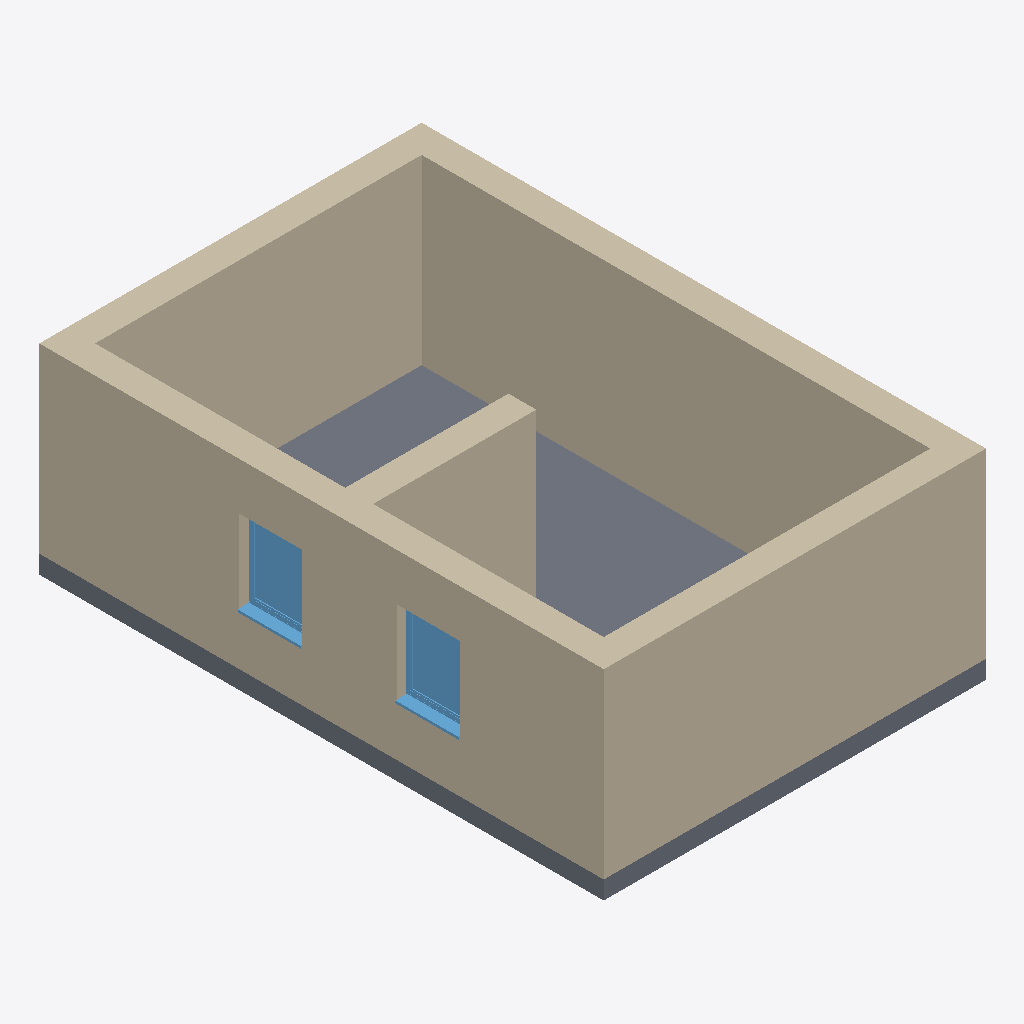
Isometric view of an IFC building model (IFC-SPF (STEP), schema IFC4, length unit metre), seen from the south-west, elements coloured by IFC class: 5 walls (beige), 2 windows (light blue), 1 slab (grey).
Extent 6.3 m × 9.3 m × 3.3 m (x, y, z). Elements (8): 5 IfcWall, 2 IfcWindow, 1 IfcSlab.

HEADER;
FILE_DESCRIPTION(('ViewDefinition [ReferenceView_V1.2]','RevitIdentifiers [ContentGUID: e450ae10-3276-4a20-98f5-6fc68be3bb46, VersionGUID: 6afa6655-7152-43ff-81af-e3dcdecfa7f6, NumberOfSaves: 5]','CoordinateReference [CoordinateBase: Gemeinsam genutzte Koordinaten]','ExchangeRequirement [Architecture]'),'2;1');
FILE_NAME('base-example-wall-ifc4.ifc','2026-02-28T13:38:36+01:00',(''),(''),'ODA SDAI 25.12','Autodesk Revit 26.0.4.409 (DEU) - IFC 26.0.4.409','');
FILE_SCHEMA(('IFC4'));
ENDSEC;
DATA;
#29=IFCPROJECT('3aKAuGCdPA89ZrRyPq74Is',#18,'2018_01',$,$,'','Projekt  Status',(#24),#755);
#35=IFCSITE('3aKAuGCdPA89ZrRyPq74Iq',#18,'Default',$,$,#34,$,$,.ELEMENT.,(48,8,15,359802),(11,34,47,783432),0.0,$,$);
#116=IFCWALL('1NKEjo6f5DGu9vYPthZUin',#18,'Basiswand:Ziegel+WD hart 300+160:2523157',$,'Basiswand:Ziegel+WD hart 300+160',#41,#45,'2523157',.NOTDEFINED.);
#228=IFCWALL('1NKEjo6f5DGu9vYPthZUln',#18,'Basiswand:Ziegel+WD hart 300+160:2523349',$,'Basiswand:Ziegel+WD hart 300+160',#204,#208,'2523349',.NOTDEFINED.);
#186=IFCWALL('1NKEjo6f5DGu9vYPthZUjM',#18,'Basiswand:Ziegel+WD hart 300+160:2523250',$,'Basiswand:Ziegel+WD hart 300+160',#158,#162,'2523250',.NOTDEFINED.);
#270=IFCWALL('1NKEjo6f5DGu9vYPthZUeS',#18,'Basiswand:Ziegel+WD hart 300+160:2523448',$,'Basiswand:Ziegel+WD hart 300+160',#246,#250,'2523448',.NOTDEFINED.);
#303=IFCSLAB('1NKEjo6f5DGu9vYPthZUhj',#18,'Bodenplatte:STB 300:2523593',$,'Bodenplatte:STB 300',#287,#302,'2523593',.BASESLAB.);
#667=IFCWALL('2xTpq0AnTBDuXHntnfMZto',#18,'Basiswand:Ziegel+WD hart 300+160:2526429',$,'Basiswand:Ziegel+WD hart 300+160',#643,#647,'2526429',.NOTDEFINED.);
#626=IFCWINDOW('1NKEjo6f5DGu9vYPthZUYa',#18,'FE 1 tlg - DrehKipp:1100 x 1400:2524032',$,'FE 1 tlg - DrehKipp:1100 x 1400',#754,#622,'2524032',2.2500000000000044,1.1000000000000014,.WINDOW.,.NOTDEFINED.,$);
#604=IFCWINDOW('1NKEjo6f5DGu9vYPthZUbB',#18,'FE 1 tlg - DrehKipp:1100 x 1400:2523759',$,'FE 1 tlg - DrehKipp:1100 x 1400',#725,#600,'2523759',2.2500000000000044,1.1000000000000014,.WINDOW.,.NOTDEFINED.,$);
ENDSEC;
